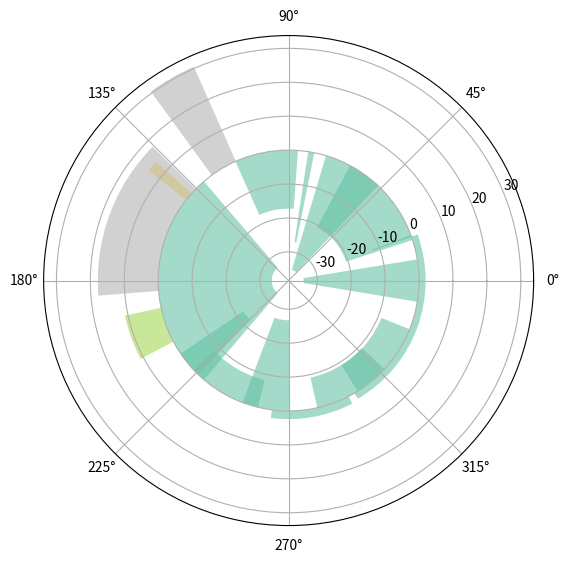

This figure's Python source:
import numpy as np
import matplotlib.cm as cm
import matplotlib.pyplot as plt

figsize = 7


def colormap(r): return cm.Set2(r / 20.)


N = 18  # num of bars

fig = plt.figure(figsize=(figsize, figsize))
ax = fig.add_axes([0.2, 0.2, 0.7, 0.7], polar=True)

theta = np.arange(0.0, 2 * np.pi, 2 * np.pi / N)
radii = 20 * np.random.randn(N)
width = np.pi / 4 * np.random.randn(N)
bars = ax.bar(theta, radii, width=width, bottom=0.0)
for r, bar in zip(radii, bars):
    bar.set_facecolor(colormap(r))
    bar.set_alpha(0.6)

plt.show()